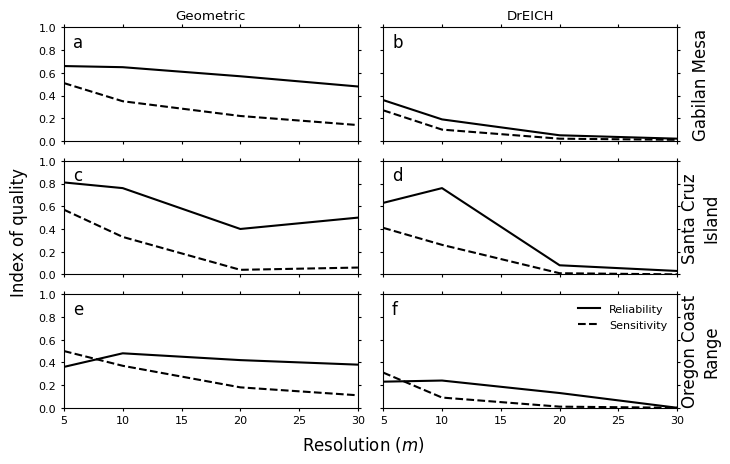

This chart was generated by the following Python code: (Note: this script raises an exception after producing the figure.)
import string
import numpy as np
import matplotlib.pyplot as plt
from matplotlib import rcParams


def mm_to_inch(mm):
    return mm * 0.0393700787

# Set up fonts for plots
rcParams['font.family'] = 'sans-serif'
rcParams['font.sans-serif'] = ['arial']
rcParams['font.size'] = 8
rcParams['xtick.direction'] = 'out'
rcParams['ytick.direction'] = 'out'

Resolutions = [5, 10, 20, 30]
Location = ['Gabilan Mesa', 'Santa Cruz\nIsland', 'Oregon Coast\nRange']

# getting a 1 indexed list so it matches the subplot label
labels = [''] + list(string.ascii_lowercase)[:6]

# Data is in order GM, SC, OR
r_pelletier = ([0.66, 0.65, 0.57, 0.48], [0.81, 0.76, 0.4, 0.5],
               [0.36, 0.48, 0.42, 0.38])

s_pelletier = ([0.51, 0.35, 0.22, 0.14], [0.57, 0.33, 0.04, 0.06],
               [0.5, 0.37, 0.18, 0.11])

r_dreich = ([0.36, 0.19, 0.05, 0.02], [0.63, 0.76, 0.08, 0.03],
            [0.23, 0.24, 0.13, 0.])

s_dreich = ([0.27, 0.1, 0.02, 0.01], [0.41, 0.26, 0.01, 0.],
            [0.31, 0.09, 0.01, 0.])

for a, i in enumerate([1, 3, 5]):
    plt.subplot(3, 2, i)

    if not a:
        plt.title('Geometric')

    plt.plot(Resolutions, r_pelletier[a], 'k-')
    plt.plot(Resolutions, s_pelletier[a], 'k--')
    plt.ylim(0, 1)
    plt.xlim(5, 30)
    plt.tick_params(axis='x', which='both', top='off', length=2)
    plt.tick_params(axis='y', which='both', right='off', length=2)
    plt.annotate(labels[i], xy=(0.03, 0.95), xycoords='axes fraction',
                 fontsize=12, horizontalalignment='left',
                 verticalalignment='top')
    if (i != 5):
        plt.gca().axes.get_xaxis().set_ticklabels([])

for b, j in enumerate([2, 4, 6]):
    plt.subplot(3, 2, j)

    if not b:
        plt.title('DrEICH')

    plt.plot(Resolutions, r_dreich[b], 'k-', label='Reliability')
    plt.plot(Resolutions, s_dreich[b], 'k--', label='Sensitivity')
    plt.ylim(0, 1)
    plt.xlim(5, 30)
    plt.tick_params(axis='x', which='both', top='off', length=2)
    plt.tick_params(axis='y', which='both', right='off', length=2)
    plt.annotate(labels[j], xy=(0.03, 0.95), xycoords='axes fraction',
                 fontsize=12, horizontalalignment='left',
                 verticalalignment='top')
    plt.gca().text(32, 0.5, Location[b], ha='center', va='center',
                   rotation='vertical', size=12)
    if (j != 6):
        plt.gca().axes.get_xaxis().set_ticklabels([])

    plt.gca().axes.get_yaxis().set_ticklabels([])


plt.gcf().text(0.5, 0.03, 'Resolution ($m$)', ha='center', va='center',
               size=12)
plt.gcf().text(0.04, 0.5, 'Index of quality', ha='center', va='center',
               rotation='vertical', size=12)

legend = plt.legend(loc=0)
legend.get_frame().set_linewidth(0.)

plt.tight_layout()
plt.gcf().subplots_adjust(bottom=0.11, top=0.95, left=0.1, right=0.92)

# set the size of the plot to be saved. These are the JGR sizes:
# quarter page = 95*115
# half page = 190*115 (horizontal) 95*230 (vertical)
# full page = 190*230
plt.gcf().set_size_inches(mm_to_inch(190), mm_to_inch(115))

plt.savefig('chan_quality/reliability.png', dpi=500)
